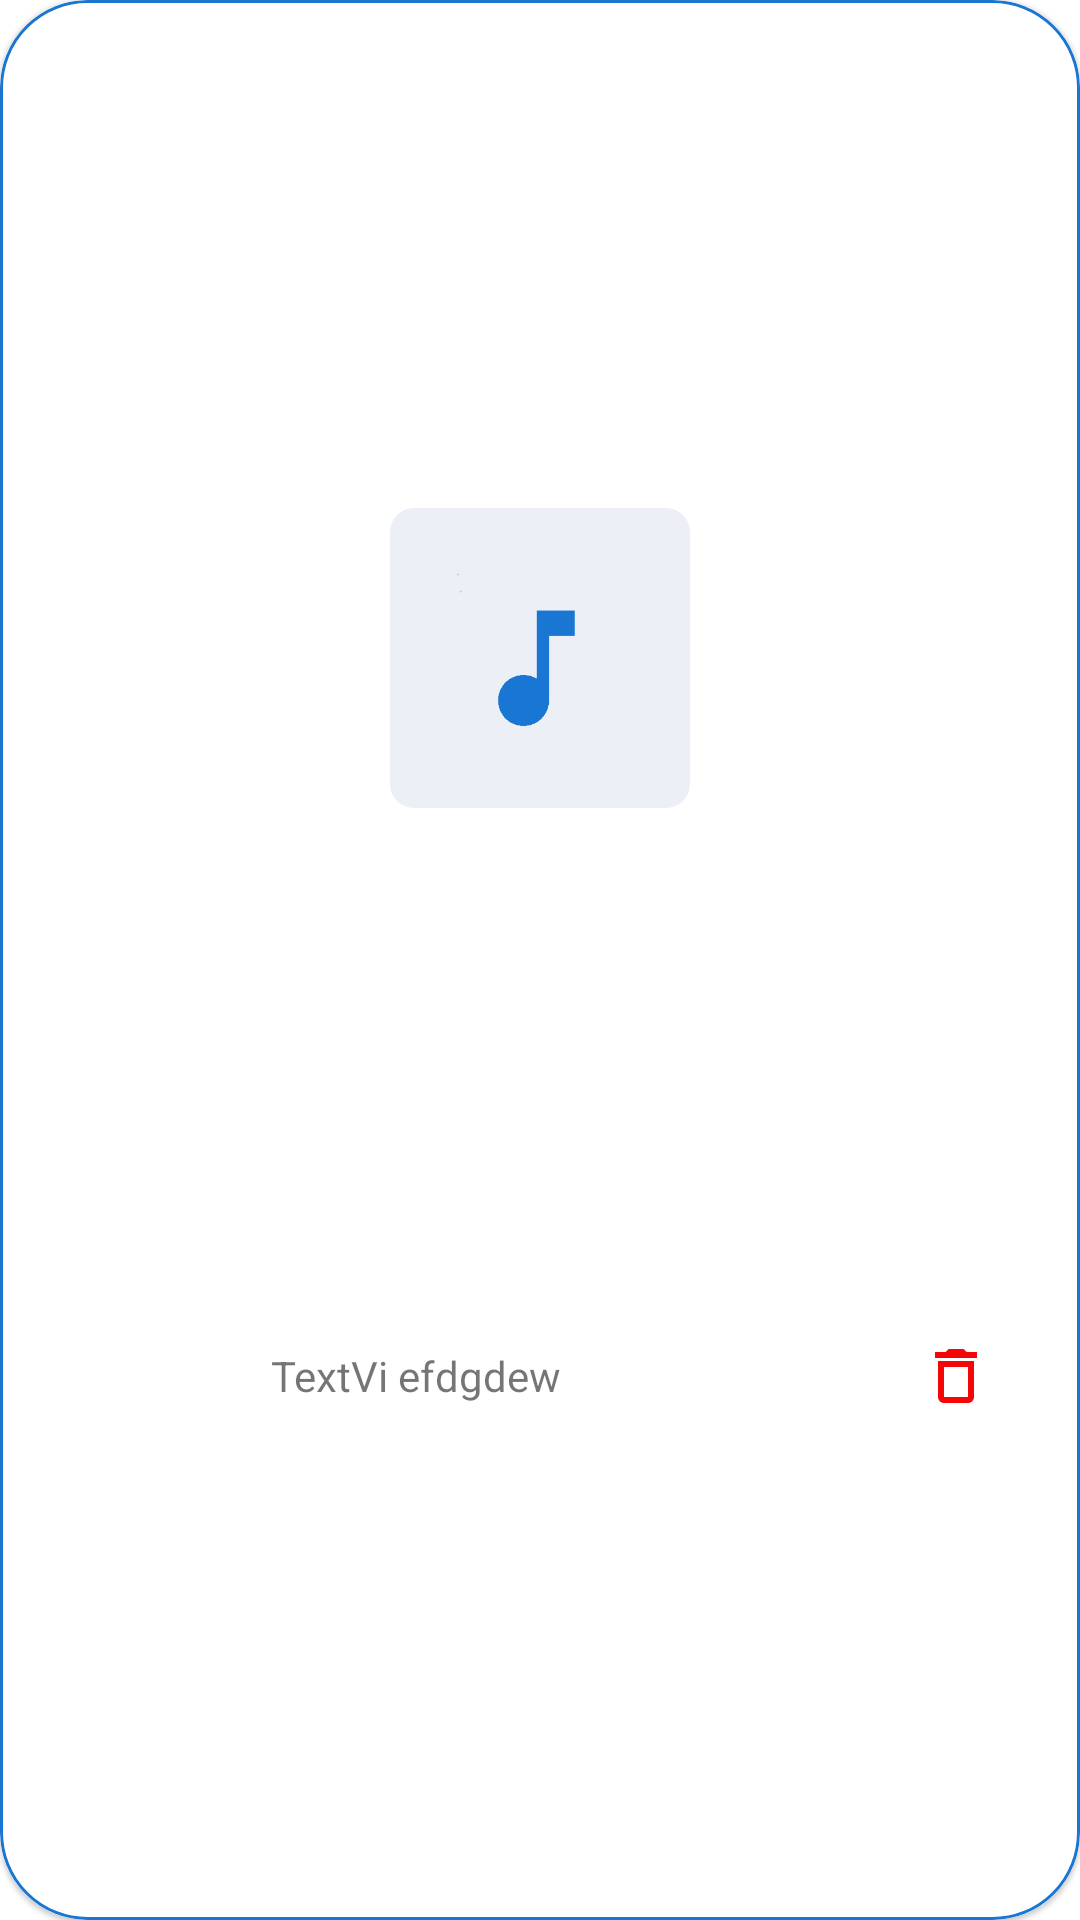

This screen was rendered from an Android layout file. Write that file and the resources it references.
<!-- AndroidManifest.xml: application theme music_player_splash -->
<!-- res/layout/playlist_view.xml -->
<?xml version="1.0" encoding="utf-8"?>
<com.google.android.material.card.MaterialCardView xmlns:android="http://schemas.android.com/apk/res/android"
    xmlns:app="http://schemas.android.com/apk/res-auto"
    xmlns:tools="http://schemas.android.com/tools"
    android:layout_width="wrap_content"
    android:layout_height="wrap_content"
    android:layout_margin="8dp"
    android:layout_marginBottom="2dp"
    android:padding="2dp"
    app:shapeAppearanceOverlay="@style/curved_shapeP"
    app:strokeColor="@color/mainPrimaryColor"
    app:strokeWidth="1dp">

    <androidx.constraintlayout.widget.ConstraintLayout
        android:layout_width="match_parent"
        android:layout_height="match_parent">

        <com.google.android.material.imageview.ShapeableImageView
            android:id="@+id/albumImageP"
            android:layout_width="100dp"
            android:layout_height="100dp"
            android:layout_margin="8dp"
            app:layout_constraintBottom_toTopOf="@+id/linearLayout10"
            app:layout_constraintEnd_toEndOf="parent"
            app:layout_constraintStart_toStartOf="parent"
            app:layout_constraintTop_toTopOf="parent"
            app:shapeAppearanceOverlay="@style/curved_shapeP"
            app:srcCompat="@drawable/player_icon" />

        <LinearLayout
            android:id="@+id/linearLayout10"
            android:layout_width="0dp"
            android:layout_height="wrap_content"
            android:orientation="horizontal"
            app:layout_constraintBottom_toBottomOf="parent"
            app:layout_constraintEnd_toEndOf="parent"
            app:layout_constraintStart_toStartOf="parent"
            app:layout_constraintTop_toBottomOf="@+id/albumImageP">

            <TextView
                android:id="@+id/playlistName"
                android:layout_width="match_parent"
                android:layout_height="match_parent"
                android:layout_weight=".3"
                android:ellipsize="marquee"
                android:gravity="center"
                android:marqueeRepeatLimit="marquee_forever"
                android:paddingTop="8dp"
                android:paddingBottom="8dp"
                android:singleLine="true"
                android:text="TextVi efdgdew" />

            <ImageView
                android:id="@+id/playlistDelete"
                android:layout_width="match_parent"
                android:layout_height="match_parent"
                android:layout_weight="1"
                android:paddingTop="8dp"
                android:paddingBottom="8dp"
                app:srcCompat="@drawable/ic_baseline_delete_outline_24" />
        </LinearLayout>


    </androidx.constraintlayout.widget.ConstraintLayout>
</com.google.android.material.card.MaterialCardView>
<!-- resources referenced by this layout -->
<resources>
  <color name="mainPrimaryColor">#1976D2</color>
  <!-- drawable ic_baseline_delete_outline_24 (drawable) -->
  <vector android:height="24dp" android:tint="#F50707"
      android:viewportHeight="24" android:viewportWidth="24"
      android:width="24dp" xmlns:android="http://schemas.android.com/apk/res/android">
      <path android:fillColor="@android:color/white" android:pathData="M6,19c0,1.1 0.9,2 2,2h8c1.1,0 2,-0.9 2,-2L18,7L6,7v12zM8,9h8v10L8,19L8,9zM15.5,4l-1,-1h-5l-1,1L5,4v2h14L19,4z"/>
  </vector>
  <!-- drawable player_icon: png bitmap (drawable, 3795 bytes) -->
  <style name="curved_shapeP">
          <item name="cornerSize">8%</item>
      </style>
  <style name="music_player_splash" parent="Theme.MaterialComponents.Light.NoActionBar">
          <item name="android:windowBackground">@drawable/slash_screen_icon</item>
      </style>
  <!-- drawable slash_screen_icon (drawable) -->
  <?xml version="1.0" encoding="utf-8"?>
  <layer-list xmlns:android="http://schemas.android.com/apk/res/android">
      <item android:drawable="@color/white" />
      <item
          android:drawable="@drawable/ic_baseline_music_splash"
          android:gravity="center" />
  </layer-list>
  <color name="white">#FFFFFFFF</color>
  <!-- drawable ic_baseline_music_splash (drawable) -->
  <vector android:height="132dp" android:tint="@color/mainPrimaryColor"
      android:viewportHeight="24" android:viewportWidth="24"
      android:width="132dp" xmlns:android="http://schemas.android.com/apk/res/android">
      <path android:fillColor="@android:color/white" android:pathData="M12,3v10.55c-0.59,-0.34 -1.27,-0.55 -2,-0.55 -2.21,0 -4,1.79 -4,4s1.79,4 4,4 4,-1.79 4,-4V7h4V3h-6z"/>
  </vector>
</resources>
